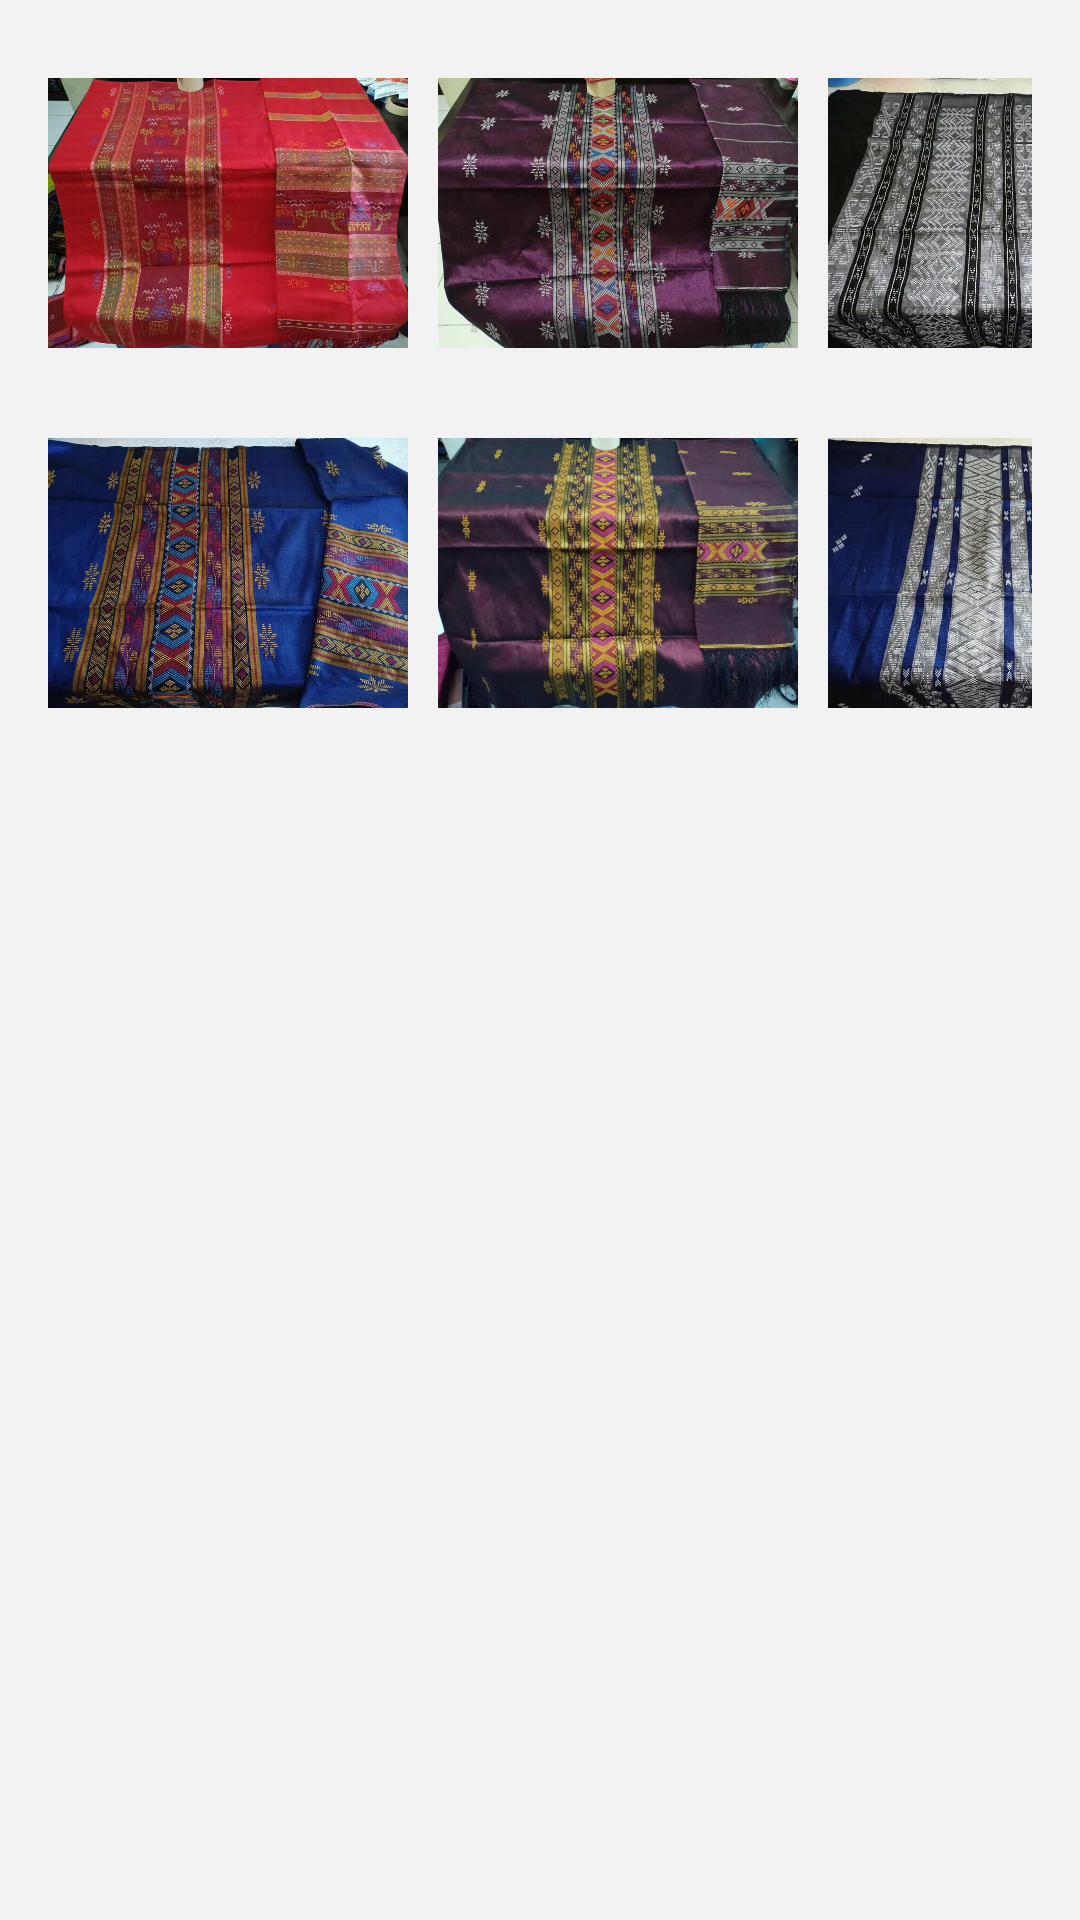

Reconstruct the res/layout file that produces this screen, plus the resources it refers to.
<!-- AndroidManifest.xml: application theme AppTheme -->
<!-- res/layout/activity_gallery.xml -->
<?xml version="1.0" encoding="utf-8"?>
<LinearLayout xmlns:android="http://schemas.android.com/apk/res/android"
    xmlns:tools="http://schemas.android.com/tools"
    android:layout_width="match_parent"
    android:layout_height="match_parent"
    android:padding="16dp"
    android:background="#f2f2f2"
    android:orientation="vertical">

    <GridLayout
        android:layout_width="wrap_content"
        android:layout_height="wrap_content"
        android:layout_gravity="center_horizontal">

        <ImageView
            android:id="@+id/imageView1"
            android:layout_width="120dp"
            android:layout_height="110dp"
            android:src="@drawable/gambarlagi"
            android:onClick="onClick"
            tools:scaleType="fitCenter" />

        <ImageView
            android:id="@+id/imageView2"
            android:layout_width="120dp"
            android:layout_height="110dp"
            android:layout_marginLeft="10dp"
            android:layout_marginRight="10dp"
            android:onClick="onClick"
            android:src="@drawable/gambar1"
            tools:scaleType="fitCenter" />

        <ImageView
            android:id="@+id/imageView3"
            android:layout_width="120dp"
            android:layout_height="110dp"
            android:onClick="onClick"
            android:src="@drawable/gambar2"
            tools:scaleType="fitCenter" />

    </GridLayout>

    <GridLayout
        android:layout_width="wrap_content"
        android:layout_height="wrap_content"
        android:layout_gravity="center_horizontal"
        android:layout_marginTop="10dp">

        <ImageView
            android:id="@+id/imageView4"
            android:layout_width="120dp"
            android:layout_height="110dp"
            android:src="@drawable/gambar5"
            tools:scaleType="fitCenter" />

        <ImageView
            android:id="@+id/imageView5"
            android:layout_width="120dp"
            android:layout_height="110dp"
            android:layout_marginLeft="10dp"
            android:layout_marginRight="10dp"
            android:src="@drawable/gambar3"
            tools:scaleType="fitCenter" />

        <ImageView
            android:id="@+id/imageView6"
            android:layout_width="120dp"
            android:layout_height="110dp"
            android:src="@drawable/gambar4"
            tools:scaleType="fitCenter" />

    </GridLayout>

</LinearLayout>
<!-- resources referenced by this layout -->
<resources>
  <!-- drawable gambar1: jpg bitmap (drawable, 656441 bytes) -->
  <!-- drawable gambar2: jpg bitmap (drawable, 728207 bytes) -->
  <!-- drawable gambar3: jpg bitmap (drawable, 629330 bytes) -->
  <!-- drawable gambar4: jpg bitmap (drawable, 687500 bytes) -->
  <!-- drawable gambar5: jpg bitmap (drawable, 698302 bytes) -->
  <!-- drawable gambarlagi: jpg bitmap (drawable, 633953 bytes) -->
  <style name="AppTheme" parent="Base.Theme.AppCompat.Light">
          
          <item name="colorPrimary">@color/colorPrimary</item>
          <item name="colorPrimaryDark">@color/colorPrimaryDark</item>
          <item name="colorAccent">@color/colorAccent</item>
          <item name="actionOverflowButtonStyle">@style/MyActionButtonOverflow</item>
  
  
      </style>
  <color name="colorPrimary">#fdfafa</color>
  <color name="colorPrimaryDark">#e7e8ec</color>
  <color name="colorAccent">#0082CD</color>
  <style name="MyActionButtonOverflow" parent="@style/Widget.AppCompat.ActionButton.Overflow">
          <item name="android:tint">@color/greydots</item>
          <item name="android:background">?android:attr/actionBarItemBackground</item>
          <item name="android:contentDescription">"Lala"</item>
      </style>
  <color name="greydots">#757575</color>
</resources>
